Image classification data set "das-Fahrzeug" (PinkyWeat/das-Fahrzeug on GitHub). Class labels (3): avanzar, parar, retroceder.

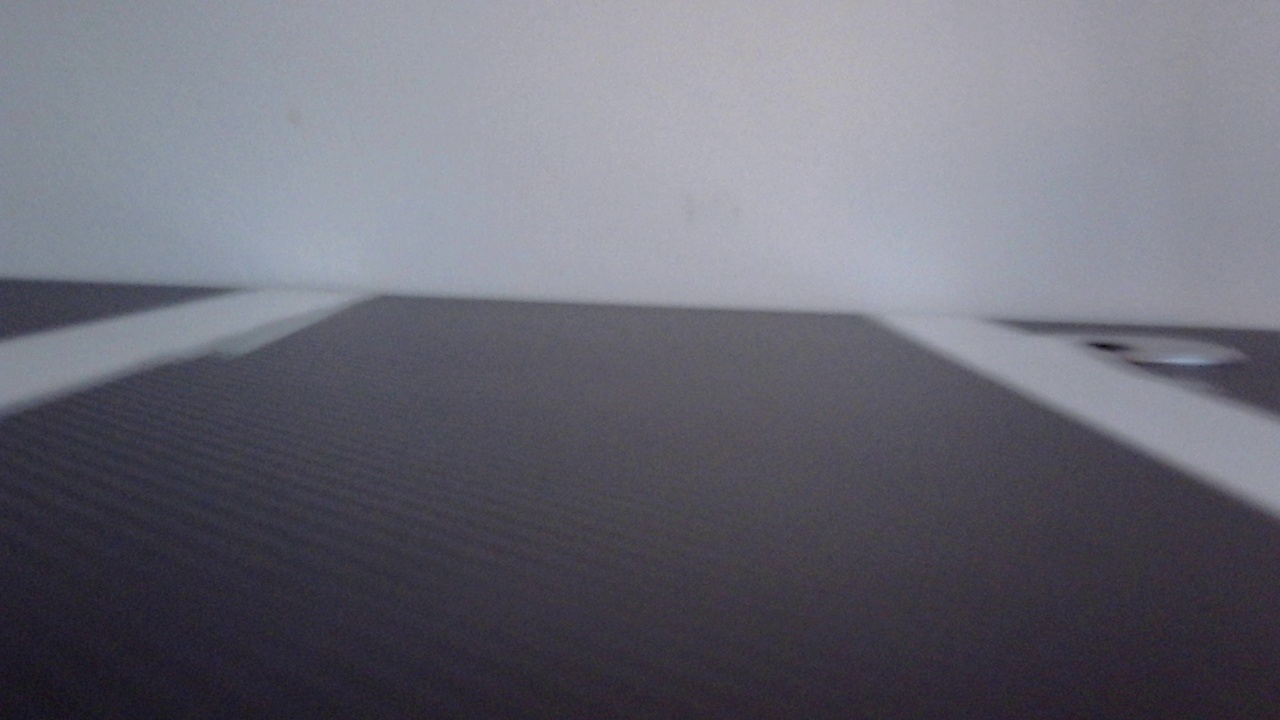
Label: avanzar

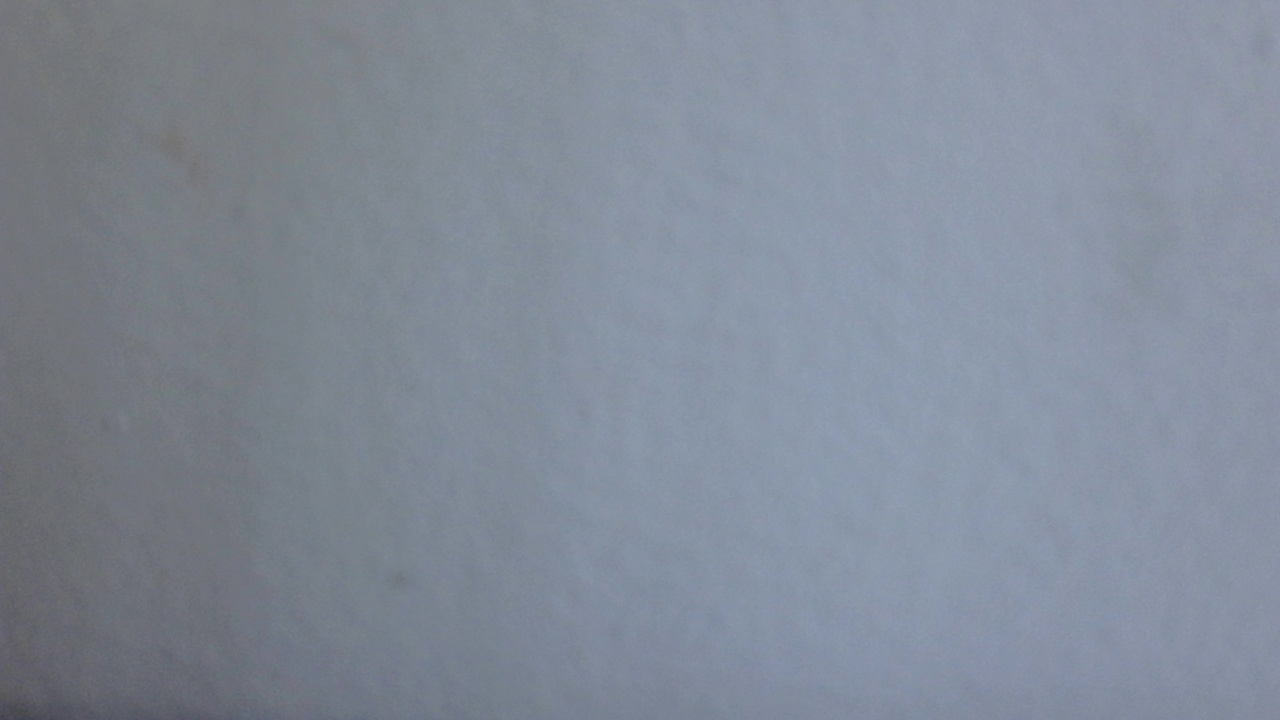
Label: retroceder

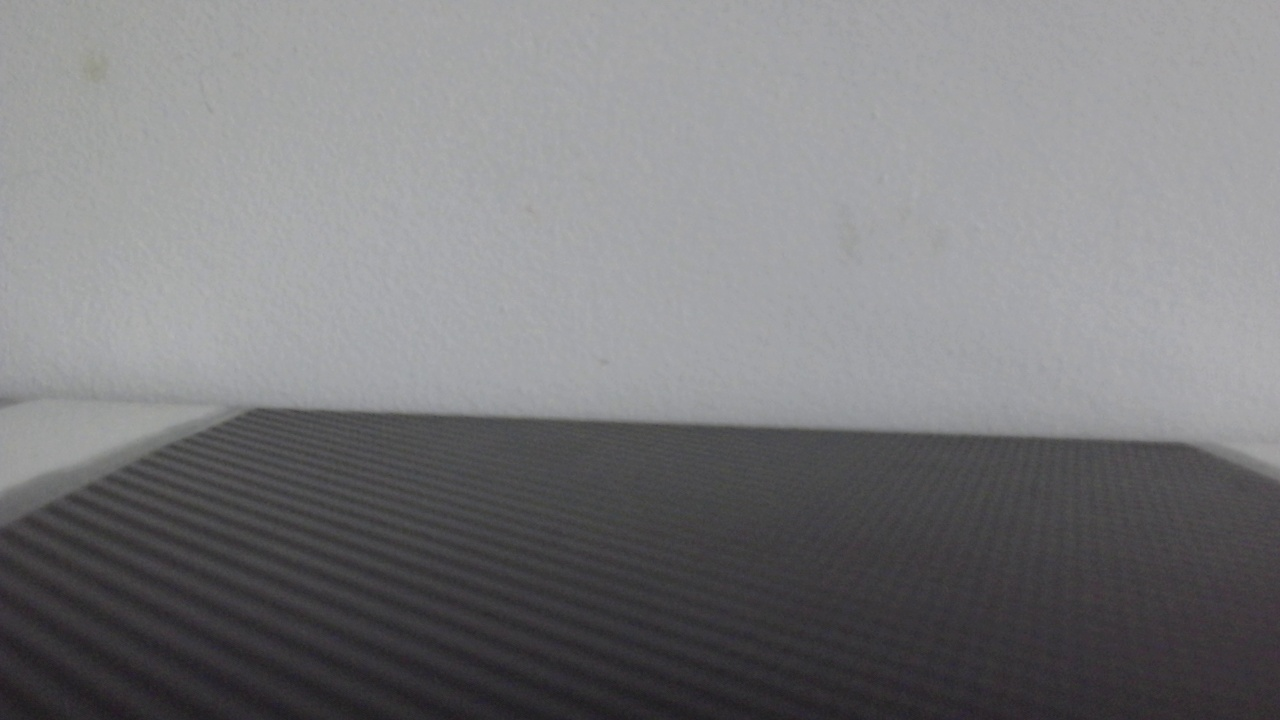
Label: parar

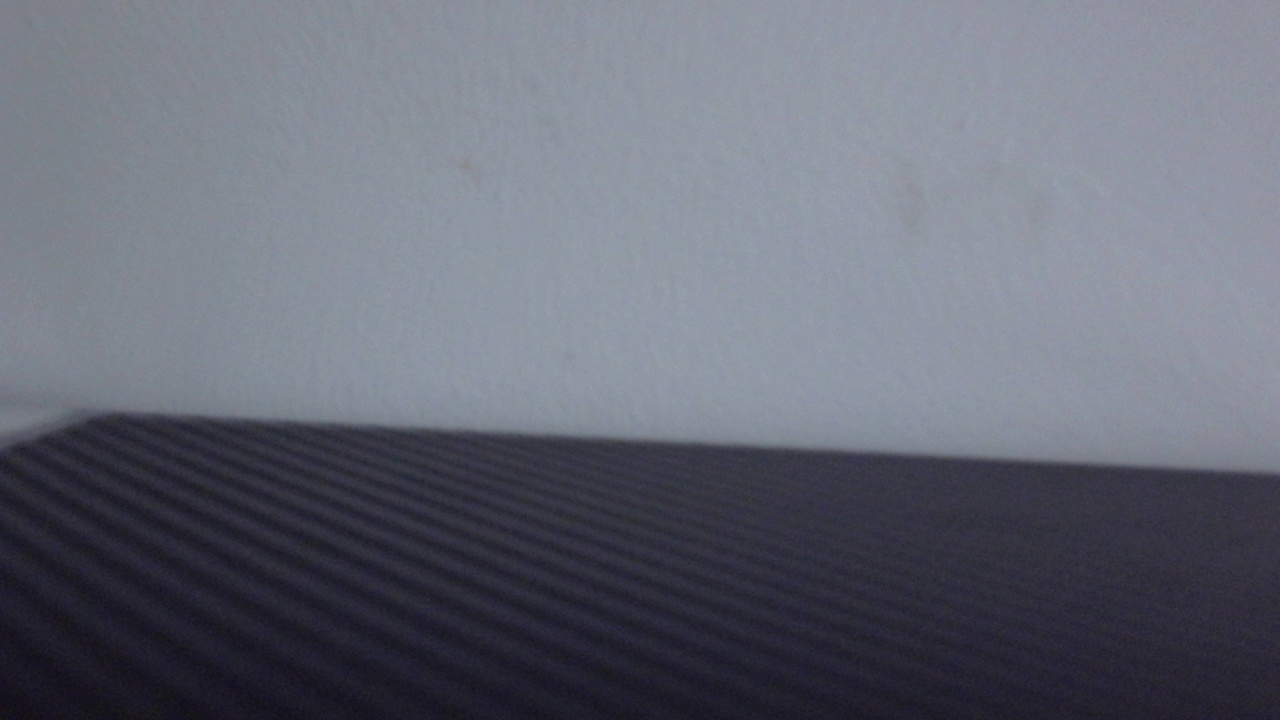
Label: retroceder

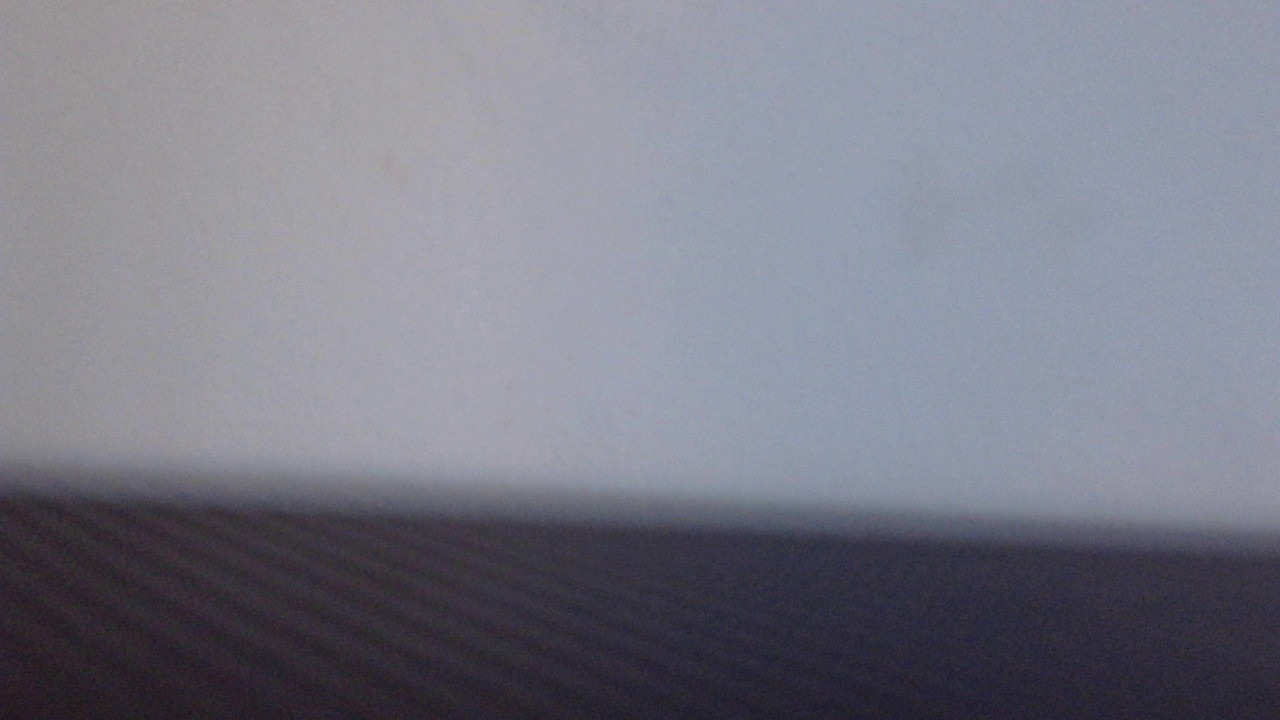
Label: retroceder

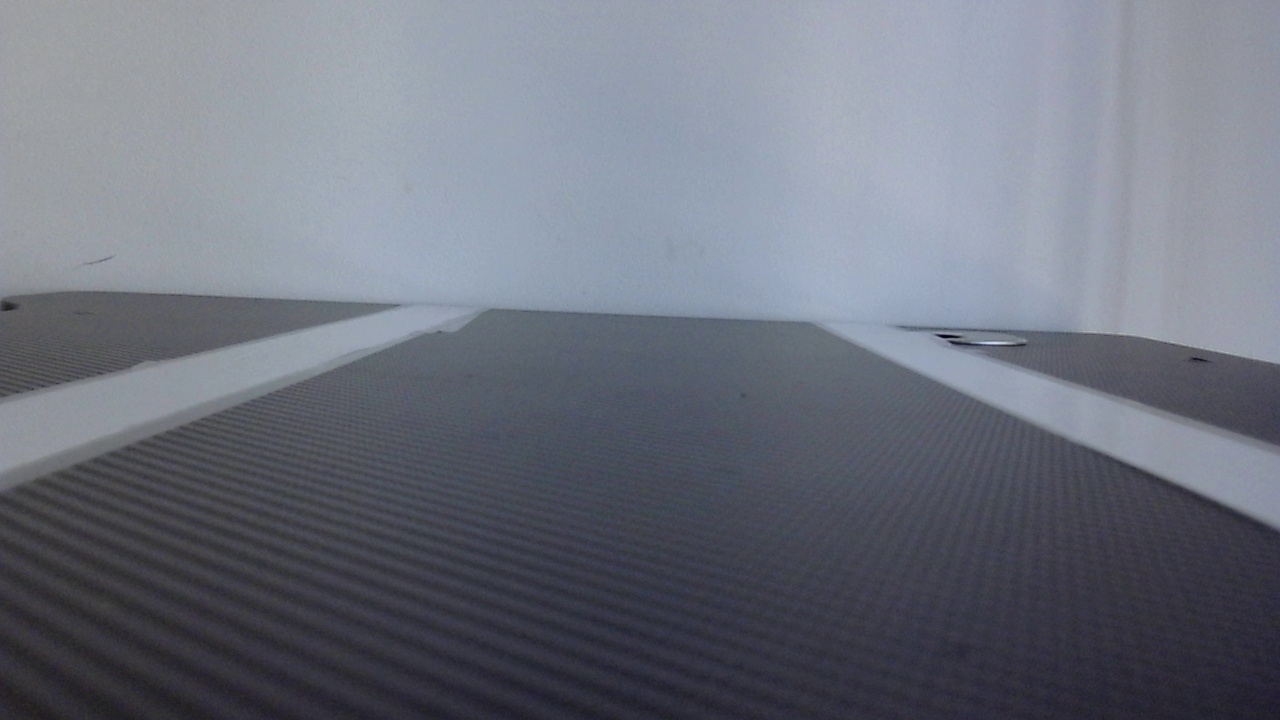
Label: avanzar
